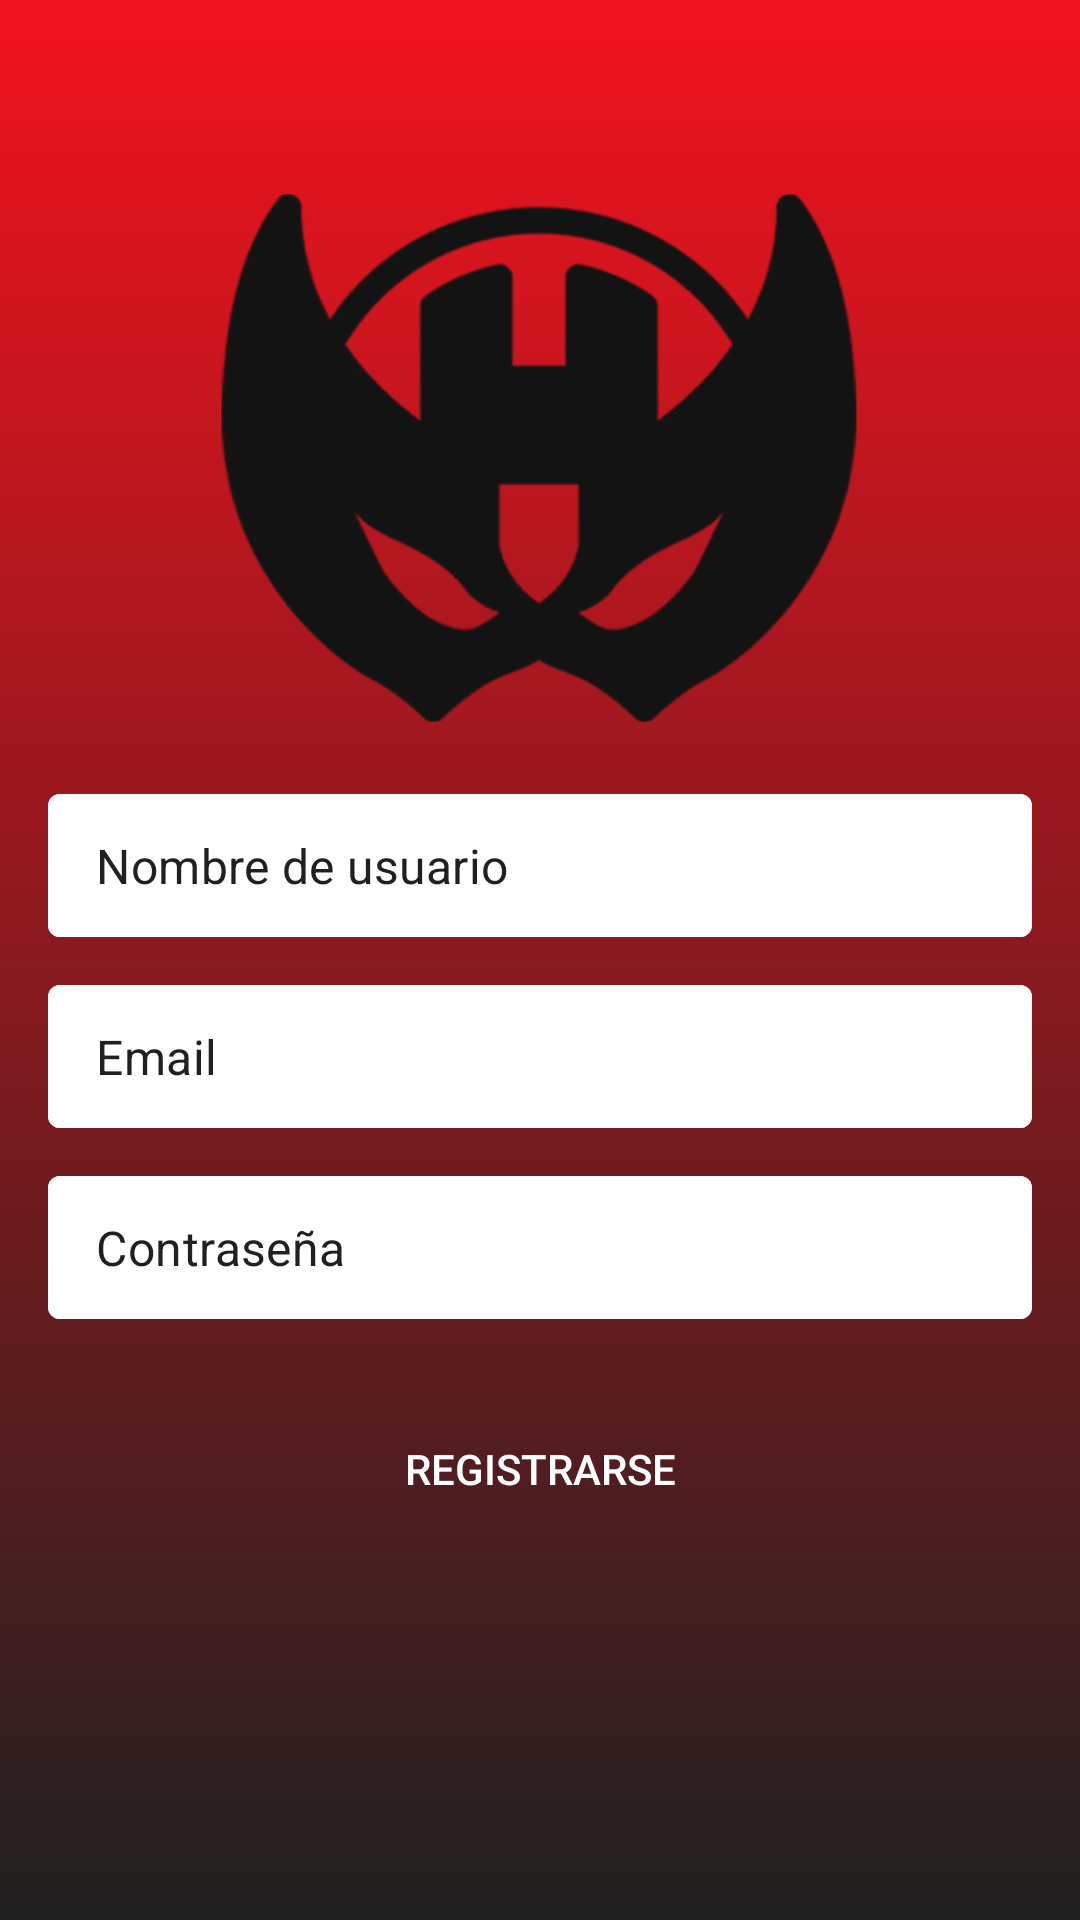

This screen was rendered from an Android layout file. Write that file and the resources it references.
<!-- AndroidManifest.xml: application theme Theme.Comicall.NoActionBar -->
<!-- res/layout/activity_register.xml -->
<?xml version="1.0" encoding="utf-8"?>
<androidx.constraintlayout.widget.ConstraintLayout xmlns:android="http://schemas.android.com/apk/res/android"
    xmlns:app="http://schemas.android.com/apk/res-auto"
    xmlns:tools="http://schemas.android.com/tools"
    android:layout_width="match_parent"
    android:layout_height="match_parent"
    android:background="@drawable/gradient">

    <LinearLayout
        android:id="@+id/linearLayout"
        android:layout_width="0dp"
        android:layout_height="wrap_content"
        android:layout_marginStart="16dp"
        android:layout_marginTop="150dp"
        android:layout_marginEnd="16dp"
        android:layout_marginBottom="16dp"
        android:orientation="vertical"
        app:layout_constraintBottom_toBottomOf="parent"
        app:layout_constraintEnd_toEndOf="parent"
        app:layout_constraintStart_toStartOf="parent"
        app:layout_constraintTop_toTopOf="parent">

        <com.google.android.material.textfield.TextInputLayout
            android:id="@+id/usernameEditText"
            style="@style/TextInputLayoutStyle"
            android:layout_width="match_parent"
            android:layout_height="match_parent"
            app:boxBackgroundColor="@color/white"
            app:hintEnabled="false">


            <com.google.android.material.textfield.TextInputEditText
                android:id="@+id/username_edit_text"
                android:layout_width="match_parent"
                android:layout_height="wrap_content"
                android:hint="Nombre de usuario"
                android:textColor="@color/marvel_grey"
                android:textColorHint="@color/marvel_grey" />
        </com.google.android.material.textfield.TextInputLayout>

        <Space
            android:layout_width="match_parent"
            android:layout_height="16dp"
            android:layout_weight="1" />

        <com.google.android.material.textfield.TextInputLayout
            android:id="@+id/emailEditText"
            style="@style/TextInputLayoutStyle"
            android:layout_width="match_parent"
            android:layout_height="match_parent"
            app:boxBackgroundColor="@color/white"
            app:hintEnabled="false">


            <com.google.android.material.textfield.TextInputEditText
                android:layout_width="match_parent"
                android:layout_height="wrap_content"
                android:textColorHint="@color/marvel_grey"
                android:textColor="@color/marvel_grey"
                android:hint="Email" />
        </com.google.android.material.textfield.TextInputLayout>

        <Space
            android:layout_width="match_parent"
            android:layout_height="16dp" />

        <com.google.android.material.textfield.TextInputLayout
            android:id="@+id/passwordEditText"
            style="@style/TextInputLayoutStyle"
            android:layout_width="match_parent"
            android:layout_height="match_parent"
            app:boxBackgroundColor="@color/white"
            app:hintEnabled="false">


            <com.google.android.material.textfield.TextInputEditText
                android:layout_width="match_parent"
                android:layout_height="wrap_content"
                android:textColorHint="@color/marvel_grey"
                android:textColor="@color/marvel_grey"
                android:hint="Contraseña"
                android:inputType="textPassword" />
        </com.google.android.material.textfield.TextInputLayout>

        <Space
            android:layout_width="match_parent"
            android:layout_height="30dp" />

        <LinearLayout
            android:layout_width="match_parent"
            android:layout_height="wrap_content"
            android:orientation="horizontal">

            <Button
                android:id="@+id/signUpButton"
                android:layout_width="match_parent"
                android:layout_height="40dp"
                android:background="@drawable/rounded_custom_button"
                android:text="Registrarse"
                android:textColor="@color/white"
                android:enabled="false" />

            <Space
                android:layout_width="10dp"
                android:layout_height="wrap_content" />

        </LinearLayout>
    </LinearLayout>

    <ImageView
        android:id="@+id/imageView"
        android:layout_width="230dp"
        android:layout_height="280dp"
        android:src="@drawable/icono_logo_comicall"
        app:layout_constraintBottom_toBottomOf="parent"
        app:layout_constraintEnd_toEndOf="parent"
        app:layout_constraintHorizontal_bias="0.497"
        app:layout_constraintStart_toStartOf="parent"
        app:layout_constraintTop_toTopOf="parent"
        app:layout_constraintVertical_bias="0.035" />

</androidx.constraintlayout.widget.ConstraintLayout>
<!-- resources referenced by this layout -->
<resources>
  <color name="marvel_grey">#202020</color>
  <color name="white">#FFFFFFFF</color>
  <!-- drawable gradient (drawable) -->
  <?xml version="1.0" encoding="utf-8"?>
  <shape xmlns:android="http://schemas.android.com/apk/res/android"
      android:shape="rectangle">
      <gradient
          android:startColor="@color/marvel_grey"
          android:endColor="@color/marvel_red"
          android:angle="90" />
  </shape>
  <!-- drawable icono_logo_comicall: png bitmap (drawable, 38984 bytes) -->
  <style name="TextInputLayoutStyle" parent="Widget.MaterialComponents.TextInputLayout.OutlinedBox.Dense">
          <item name="boxStrokeColor">@color/text_input_box_stroke_color</item>
          <item name="boxStrokeWidth">1.5dp</item>
      </style>
  <style name="Theme.Comicall.NoActionBar">
          <item name="windowActionBar">false</item>
          <item name="windowNoTitle">true</item>
      </style>
  <color name="marvel_red">#F2131E</color>
</resources>
